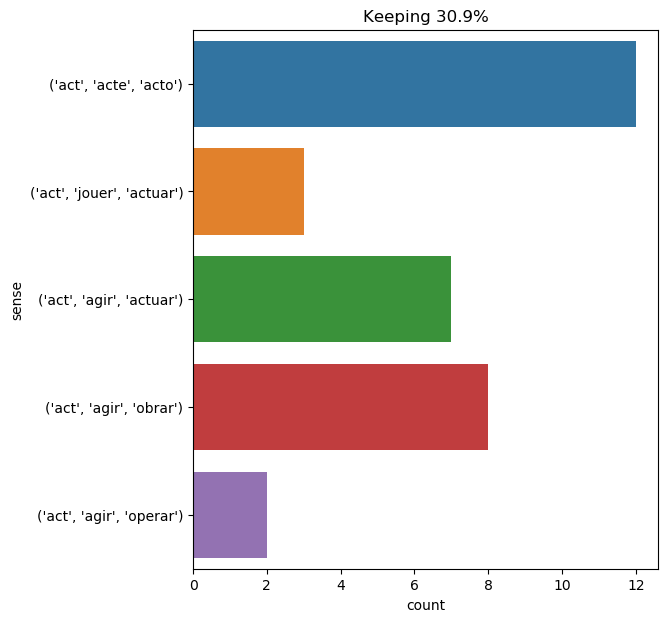

The file beside this chart, header and first rows:
text, ind, sense, label
yet they felt that the true test of any …, 17, ('act', 'acte', 'acto'), 0
but after all , " resumed the abbess , "…, 17, ('act', 'agir', 'actuar'), 1
was it he , who as everything leads us t…, 33, ('act', 'agir', 'obrar'), 2
a few moments afterwards the footlights …, 15, ('act', 'acte', 'acto'), 0
a few moments afterwards the footlights …, 67, ('act', 'acte', 'acto'), 0
when he entered , she looked at him , an…, 23, ('act', 'jouer', 'actuar'), 3
he shrugged his shoulders . " you are il…, 20, ('act', 'jouer', 'actuar'), 3
the girl grew white , and trembled . she…, 39, ('act', 'jouer', 'actuar'), 3
" ah , monsieur , " interrupted aramis ,…, 20, ('act', 'agir', 'obrar'), 2
" i would have no mercy , mr . rochester…, 42, ('act', 'acte', 'acto'), 0
" ah , " said he , " here we are , at th…, 15, ('act', 'acte', 'acto'), 0
it was therefore necessary to fix piles …, 29, ('act', 'agir', 'operar'), 4
" right , " i said . " hence a timely wa…, 18, ('act', 'acte', 'acto'), 0
" and before hunting them mercilessly , …, 17, ('act', 'acte', 'acto'), 0
" it is thus i will always treat my enem…, 29, ('act', 'agir', 'actuar'), 1
the nitro - glycerine had indeed acted p…, 6, ('act', 'agir', 'obrar'), 2
" by thunder , sir ! " ned land exclaime…, 26, ('act', 'agir', 'actuar'), 1
however , as porthos had first found an …, 23, ('act', 'agir', 'actuar'), 1
he knew her well enough in all cases to …, 13, ('act', 'agir', 'actuar'), 1
" i think that we should act with cautio…, 6, ('act', 'agir', 'obrar'), 2
" by calculating it . master is familiar…, 37, ('act', 'acte', 'acto'), 0
" they will promise everything for the s…, 21, ('act', 'agir', 'actuar'), 1
sir francis cromarty took mr . fogg asid…, 33, ('act', 'agir', 'obrar'), 2
the reporter and his companion had judge…, 30, ('act', 'agir', 'obrar'), 2
" not eight , harry , please . half - pa…, 29, ('act', 'acte', 'acto'), 0
" that is foreseen , " replied mr . fogg…, 20, ('act', 'agir', 'obrar'), 2
felton , my lad , did you not perceive t…, 21, ('act', 'acte', 'acto'), 0
" in that case , my brave lieutenant , l…, 37, ('act', 'acte', 'acto'), 0
" in a few minutes it will be quite dark…, 27, ('act', 'agir', 'operar'), 4
" you are right , mr . jackson , " repli…, 39, ('act', 'acte', 'acto'), 0
he finally resolved , moreover , before …, 7, ('act', 'agir', 'obrar'), 2
" let such circumstances come , mr . lan…, 30, ('act', 'agir', 'actuar'), 1
